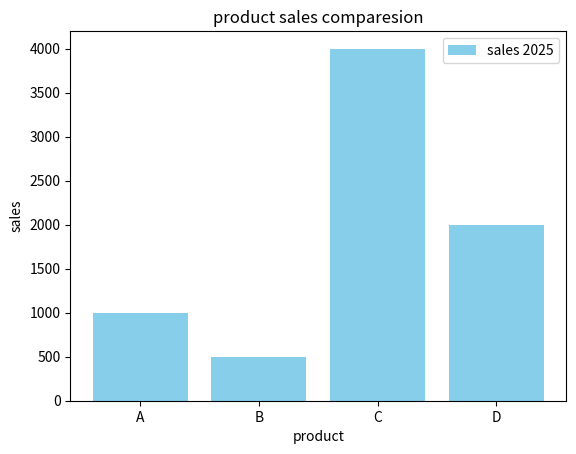

Write the Python code that produced this figure.
import matplotlib.pyplot as plt

product =["A","B","C","D"]
sales=[1000,500,4000,2000]

plt.bar(product,sales,color="skyblue",label="sales 2025")
plt.xlabel("product")
plt.ylabel("sales")
plt.title("product sales comparesion")
plt.legend()
plt.show()